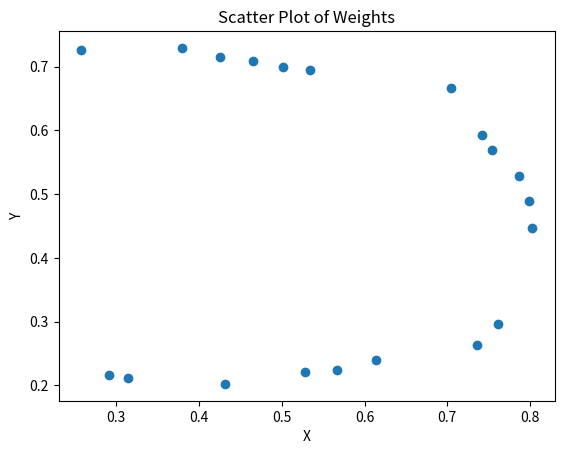

Write the Python code that produced this figure.
import numpy as np
import matplotlib.pyplot as plt

# Function to initialize the weight vectors
def initialize_weights(grid_size, input_dim):
    weights = np.random.rand(grid_size, input_dim)
    return weights


# Function to find the Best Matching Unit (BMU)
def find_bmu(input_vector, weights):
    distances = np.linalg.norm(weights - input_vector, axis=1)
    bmu_index = np.argmin(distances)
    return bmu_index


# Function to update the weights of the BMU and its neighbors
def update_weights(bmu_index, input_vector, weights, learning_rate, neighborhood_radius):
    # Compute the influence using a Gaussian neighborhood function
    influence = np.exp(-np.arange(weights.shape[0]) ** 2 / (2 * neighborhood_radius ** 2))

    # Update the BMU and its neighbors
    for i in range(weights.shape[0]):
        distance = np.abs(i - bmu_index)
        if distance <= neighborhood_radius:
            delta = learning_rate * influence[distance] * (input_vector - weights[i])
            weights[i] += delta


# Kohonen algorithm
def kohonen_algorithm(dataset, grid_size, learning_rate, neighborhood_radius, num_iterations):
    input_dim = dataset.shape[1]
    weights = initialize_weights(grid_size, input_dim)

    for iteration in range(num_iterations):
        # Randomly shuffle the dataset
        np.random.shuffle(dataset)

        for input_vector in dataset:
            # Find the BMU
            bmu_index = find_bmu(input_vector, weights)

            # Update the weights of the BMU and its neighbors
            update_weights(bmu_index, input_vector, weights, learning_rate, neighborhood_radius)

    return weights


# Generate a random square dataset
dataset = np.random.rand(1000, 2)

# Set the parameters for the Kohonen algorithm
grid_size = 20
learning_rate = 0.1
neighborhood_radius = 5
num_iterations = 100

# Apply the Kohonen algorithm
weights = kohonen_algorithm(dataset, grid_size, learning_rate, neighborhood_radius, num_iterations)

# Sort the weight vectors based on their position in the line
sorted_indices = np.argsort(weights[:, 0])
sorted_weights = weights[sorted_indices]

# Print the sorted weight vectors
print("Sorted Weight Vectors:")
print(sorted_weights)

points = np.array(sorted_weights)
x = [point[0] for point in points]
y = [point[1] for point in points]

# Scatter plot
plt.scatter(x, y)
plt.xlabel('X')
plt.ylabel('Y')
plt.title('Scatter Plot of Weights')
plt.show()
